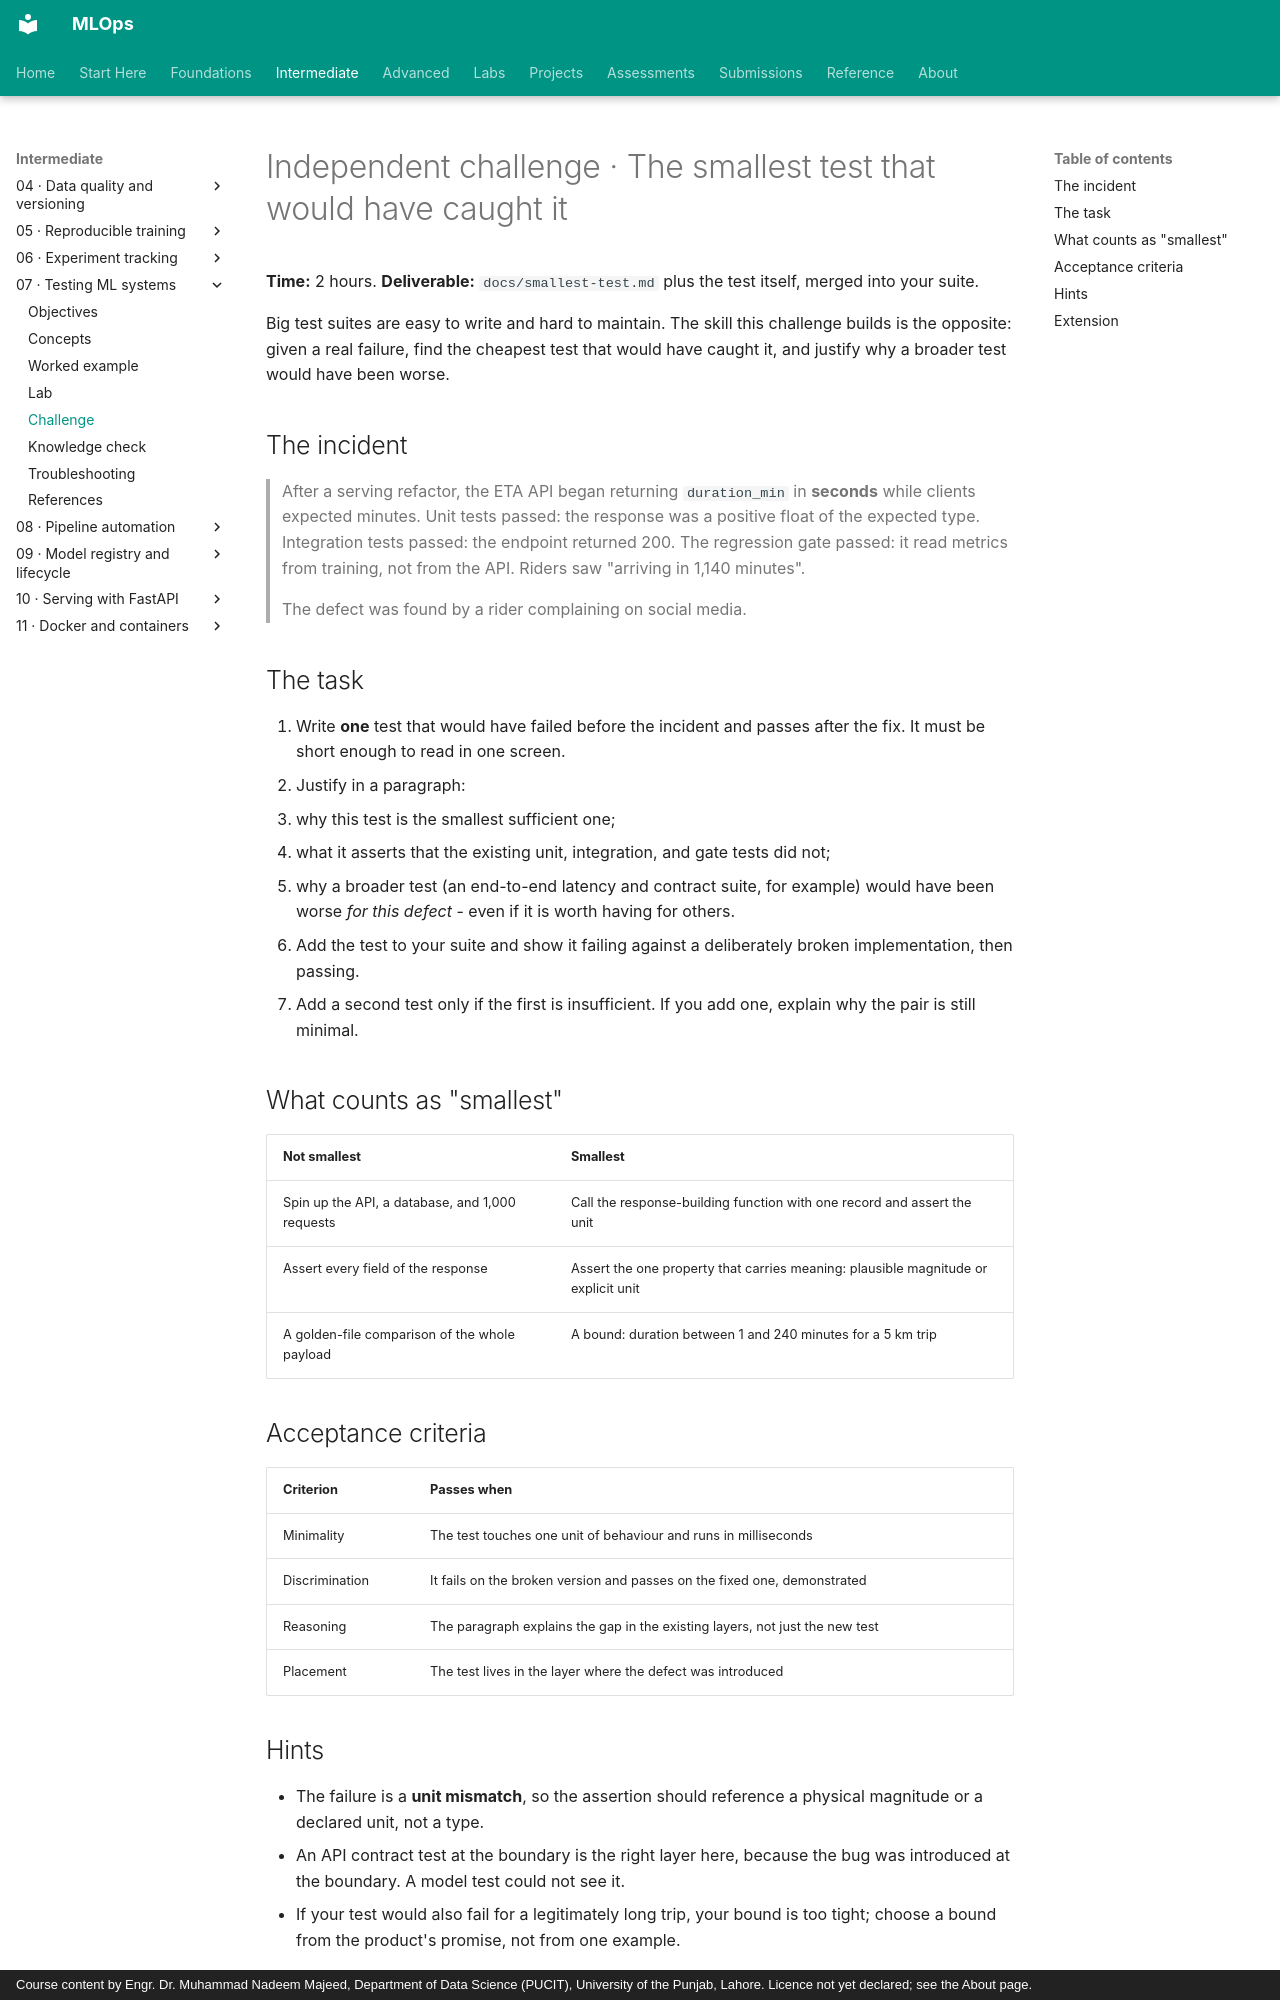

repository: nadeem-majeedch/MLOps · page: modules/07-testing-ml-systems/independent-challenge/index.html · generator: mkdocs · copyright: Course content by Engr. Dr. Muhammad Nadeem Majeed, Department of Data Science (PUCIT), University of the Punjab, Lahore. Licence not yet declared; see the About page.

# Independent challenge · The smallest test that would have caught it

**Time:** 2 hours. **Deliverable:** `docs/smallest-test.md` plus the test itself, merged into your suite.

Big test suites are easy to write and hard to maintain. The skill this challenge builds is the opposite: given a real failure, find the cheapest test that would have caught it, and justify why a broader test would have been worse.

## The incident

> After a serving refactor, the ETA API began returning `duration_min` in **seconds** while clients expected minutes. Unit tests passed: the response was a positive float of the expected type. Integration tests passed: the endpoint returned 200. The regression gate passed: it read metrics from training, not from the API. Riders saw "arriving in 1,140 minutes".
>
> The defect was found by a rider complaining on social media.

## The task

1. Write **one** test that would have failed before the incident and passes after the fix. It must be short enough to read in one screen.
2. Justify in a paragraph:
   - why this test is the smallest sufficient one;
   - what it asserts that the existing unit, integration, and gate tests did not;
   - why a broader test (an end-to-end latency and contract suite, for example) would have been worse *for this defect* - even if it is worth having for others.
3. Add the test to your suite and show it failing against a deliberately broken implementation, then passing.
4. Add a second test only if the first is insufficient. If you add one, explain why the pair is still minimal.

## What counts as "smallest"

| Not smallest | Smallest |
|---|---|
| Spin up the API, a database, and 1,000 requests | Call the response-building function with one record and assert the unit |
| Assert every field of the response | Assert the one property that carries meaning: plausible magnitude or explicit unit |
| A golden-file comparison of the whole payload | A bound: duration between 1 and 240 minutes for a 5 km trip |

## Acceptance criteria

| Criterion | Passes when |
|---|---|
| Minimality | The test touches one unit of behaviour and runs in milliseconds |
| Discrimination | It fails on the broken version and passes on the fixed one, demonstrated |
| Reasoning | The paragraph explains the gap in the existing layers, not just the new test |
| Placement | The test lives in the layer where the defect was introduced |
